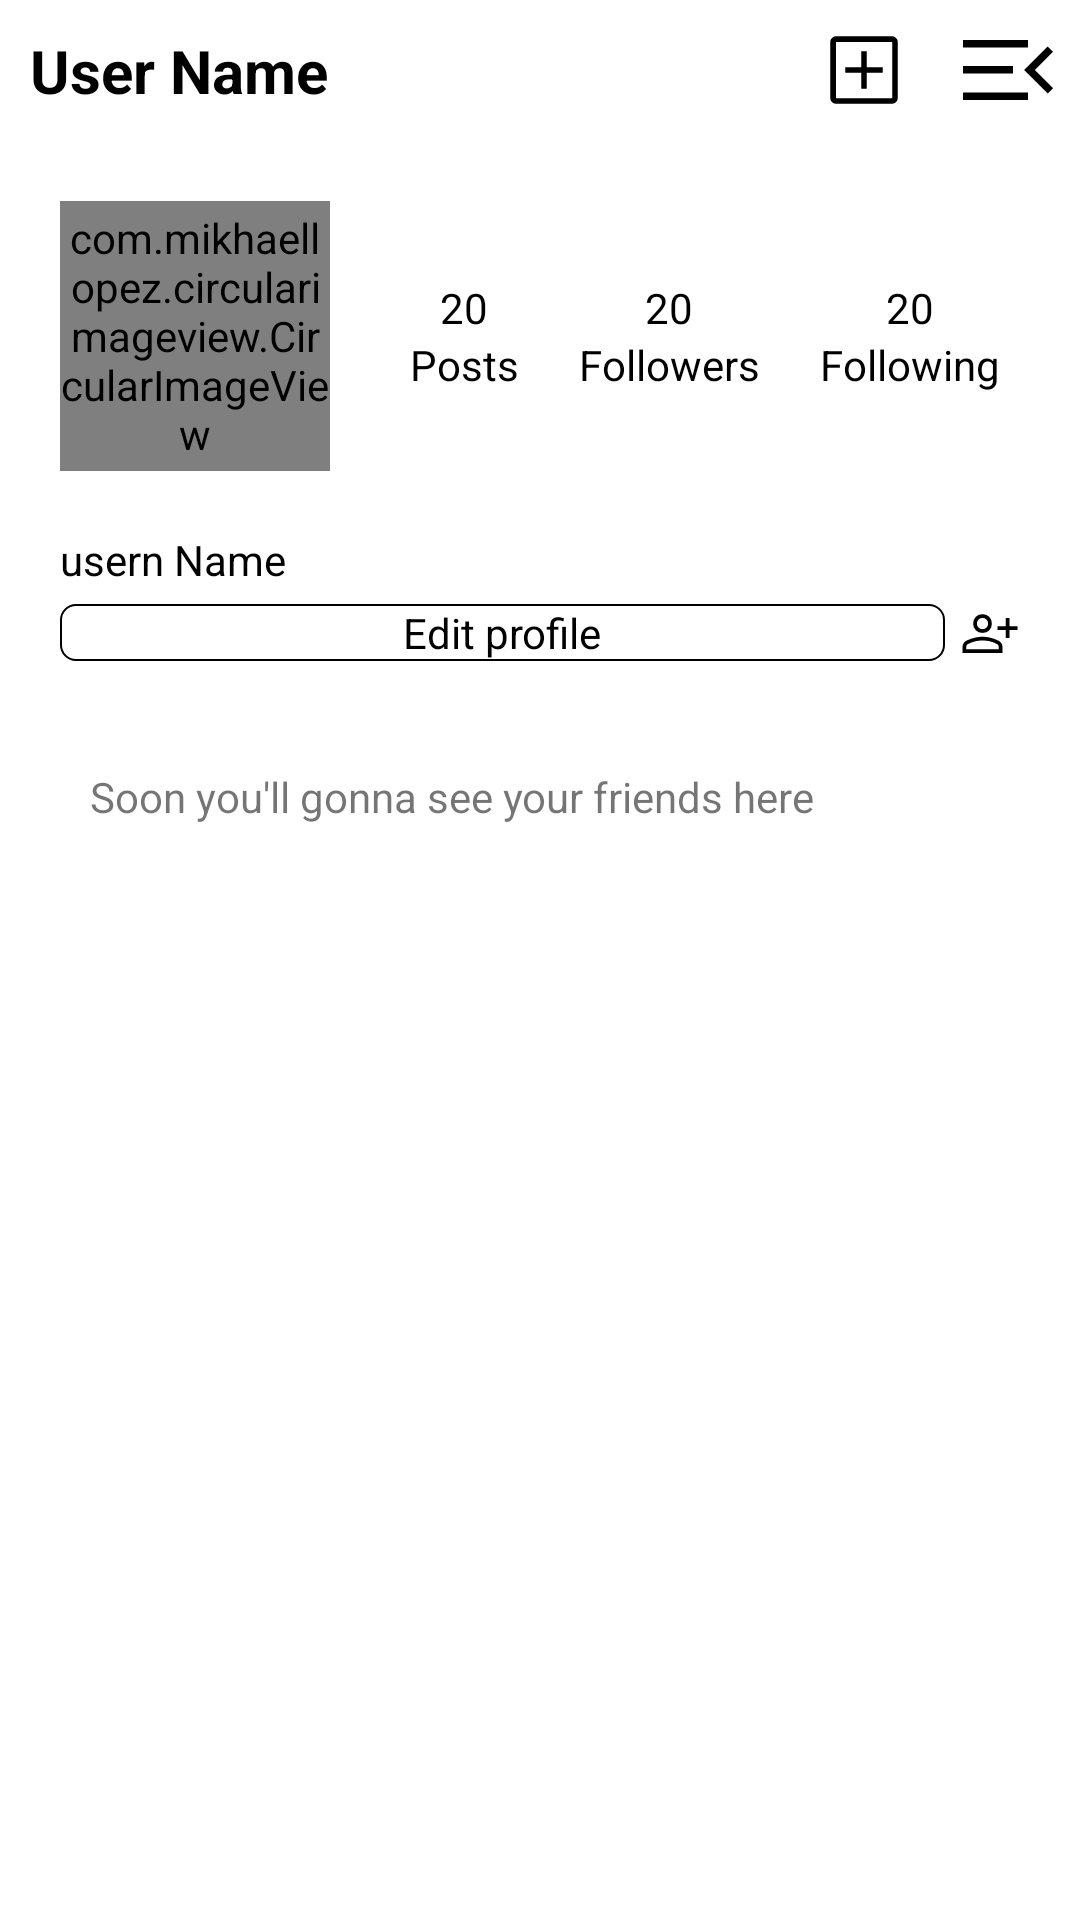

Android layout source for this screen:
<!-- AndroidManifest.xml: application theme Theme.MyMVVM -->
<!-- res/layout/user_fragment.xml -->
<?xml version="1.0" encoding="utf-8"?>
<RelativeLayout xmlns:android="http://schemas.android.com/apk/res/android"
    xmlns:tools="http://schemas.android.com/tools"
    android:layout_width="match_parent"
    android:layout_height="match_parent"
    tools:context="com.Mvvm.ui.fragment.user.UserFragment">

<RelativeLayout
    android:id="@+id/rl1"
    android:layout_width="match_parent"
    android:layout_height="wrap_content">

    <TextView
        android:layout_width="wrap_content"
        android:layout_height="wrap_content"
        android:text="User Name"
        android:padding="10dp"
        android:textSize="20sp"
        android:textColor="@color/black"
        android:textStyle="bold"
        android:layout_alignParentStart="true"
        />

    <ImageView
        android:id="@+id/tv_settings"
        android:layout_width="wrap_content"
        android:layout_height="40dp"
        android:layout_alignParentEnd="true"
        android:layout_centerInParent="true"
        android:src="@drawable/profile_side_option" />
    <ImageView
        android:id="@+id/tv_add_post"
        android:layout_toStartOf="@+id/tv_settings"
        android:layout_width="wrap_content"
        android:layout_height="30dp"
        android:layout_centerVertical="true"
        android:src="@drawable/add_post"
        />

</RelativeLayout>


    <LinearLayout
        android:id="@+id/lluser"
        android:layout_width="match_parent"
        android:layout_height="wrap_content"
        android:layout_below="@+id/rl1"
        android:orientation="horizontal">


        <com.mikhaellopez.circularimageview.CircularImageView
            android:id="@+id/iv_userImage"
            android:layout_width="90dp"
            android:layout_height="90dp"
            android:layout_margin="20dp"
            android:src="@drawable/home_background" />


        <RelativeLayout
            android:layout_width="0dp"
            android:layout_height="wrap_content"
            android:layout_gravity="center"
            android:layout_weight="3"
            android:gravity="center"
            android:orientation="vertical">


            <LinearLayout
                android:id="@+id/lay_post"
                android:layout_width="wrap_content"
                android:layout_height="wrap_content"
                android:layout_marginEnd="20dp"
                android:gravity="center"
                android:orientation="vertical">

                <TextView
                    android:layout_width="wrap_content"
                    android:layout_height="wrap_content"
                    android:text="20"
                    android:textColor="@color/black" />

                <TextView
                    android:layout_width="wrap_content"
                    android:layout_height="wrap_content"
                    android:text="Posts"
                    android:textColor="@color/black" />

            </LinearLayout>

            <LinearLayout
                android:id="@+id/lay_followers"
                android:layout_width="wrap_content"
                android:layout_height="wrap_content"
                android:layout_marginEnd="20dp"
                android:layout_toEndOf="@+id/lay_post"
                android:gravity="center"
                android:orientation="vertical">

                <TextView
                    android:layout_width="wrap_content"
                    android:layout_height="wrap_content"
                    android:text="20"
                    android:textColor="@color/black" />

                <TextView
                    android:layout_width="wrap_content"
                    android:layout_height="wrap_content"
                    android:text="Followers"
                    android:textColor="@color/black" />

            </LinearLayout>

            <LinearLayout
                android:layout_width="wrap_content"
                android:layout_height="wrap_content"
                android:layout_marginEnd="20dp"
                android:layout_toEndOf="@+id/lay_followers"
                android:gravity="center"
                android:orientation="vertical">

                <TextView
                    android:layout_width="wrap_content"
                    android:layout_height="wrap_content"
                    android:text="20"
                    android:textColor="@color/black" />

                <TextView
                    android:layout_width="wrap_content"
                    android:layout_height="wrap_content"
                    android:text="Following"
                    android:textColor="@color/black" />

            </LinearLayout>
        </RelativeLayout>


    </LinearLayout>

    <LinearLayout
        android:id="@+id/editPro"
        android:layout_width="match_parent"
        android:layout_height="wrap_content"
        android:layout_below="@+id/lluser"
        android:orientation="vertical">

        <TextView
            android:layout_width="wrap_content"
            android:layout_height="wrap_content"
            android:layout_marginStart="20dp"
            android:text="usern Name"
            android:textColor="@color/black" />

        <LinearLayout
            android:layout_width="match_parent"
            android:layout_height="wrap_content"
            android:layout_marginStart="20dp"
            android:layout_marginEnd="20dp"
            android:gravity="center"
            android:orientation="horizontal"
            android:weightSum="3">

            <TextView
                android:layout_width="match_parent"
                android:layout_height="wrap_content"
                android:layout_marginEnd="5dp"
                android:layout_weight="2"
                android:background="@drawable/black_border"
                android:elevation="10dp"
                android:gravity="center"
                android:text="Edit profile"
                android:textColor="@color/black" />

            <ImageView
                android:layout_width="30dp"
                android:layout_height="30dp"
                android:layout_weight="1"
                android:src="@drawable/person_add" />
        </LinearLayout>
    </LinearLayout>

    <LinearLayout
        android:id="@+id/soon"
        android:layout_width="match_parent"
        android:layout_height="wrap_content"
        android:layout_below="@+id/editPro">

        <TextView
            android:layout_width="wrap_content"
            android:layout_height="wrap_content"
            android:layout_margin="30dp"
            android:text="Soon you'll gonna see your friends here "/>

    </LinearLayout>

    <LinearLayout
        android:layout_width="match_parent"
        android:layout_height="wrap_content"
        android:layout_below="@+id/soon">

        <com.google.android.material.tabs.TabLayout
            android:id="@+id/tabLayout"
            android:layout_width="409dp"
            android:layout_height="wrap_content"
            android:layout_marginTop="1dp"
            android:layout_marginBottom="1dp" >
        </com.google.android.material.tabs.TabLayout>

        <androidx.viewpager.widget.ViewPager
            android:id="@+id/viewPager"
            android:layout_width="0dp"
            android:layout_height="0dp"
            android:layout_marginStart="1dp"
            android:layout_marginEnd="1dp"
            android:layout_marginBottom="1dp"/>

    </LinearLayout>

</RelativeLayout>
<!-- resources referenced by this layout -->
<resources>
  <color name="black">#FF000000</color>
  <!-- drawable add_post (drawable) -->
  <vector xmlns:android="http://schemas.android.com/apk/res/android"
      android:width="48dp"
      android:height="48dp"
      android:viewportWidth="48"
      android:viewportHeight="48"
      android:tint="@color/black">
    <path
        android:fillColor="@android:color/white"
        android:pathData="M22.5,34H25.5V25.5H34V22.5H25.5V14H22.5V22.5H14V25.5H22.5ZM9,42Q7.8,42 6.9,41.1Q6,40.2 6,39V9Q6,7.8 6.9,6.9Q7.8,6 9,6H39Q40.2,6 41.1,6.9Q42,7.8 42,9V39Q42,40.2 41.1,41.1Q40.2,42 39,42ZM9,39H39Q39,39 39,39Q39,39 39,39V9Q39,9 39,9Q39,9 39,9H9Q9,9 9,9Q9,9 9,9V39Q9,39 9,39Q9,39 9,39ZM9,39Q9,39 9,39Q9,39 9,39V9Q9,9 9,9Q9,9 9,9Q9,9 9,9Q9,9 9,9V39Q9,39 9,39Q9,39 9,39Z"/>
  </vector>
  <!-- drawable black_border (drawable) -->
  <?xml version="1.0" encoding="utf-8"?>
  <shape xmlns:android="http://schemas.android.com/apk/res/android"
      android:shape="rectangle">
  
  
  
      <stroke android:width="2px"/>
  
      <corners android:radius="5dp"/>
  
  
  </shape>
  <!-- drawable person_add (drawable) -->
  <vector xmlns:android="http://schemas.android.com/apk/res/android"
      android:width="48dp"
      android:height="48dp"
      android:viewportWidth="48"
      android:viewportHeight="48"
      android:tint="@color/black">
    <path
        android:fillColor="@android:color/white"
        android:pathData="M36.5,28V21.5H30V18.5H36.5V12H39.5V18.5H46V21.5H39.5V28ZM18,23.95Q14.7,23.95 12.6,21.85Q10.5,19.75 10.5,16.45Q10.5,13.15 12.6,11.05Q14.7,8.95 18,8.95Q21.3,8.95 23.4,11.05Q25.5,13.15 25.5,16.45Q25.5,19.75 23.4,21.85Q21.3,23.95 18,23.95ZM2,40V35.3Q2,33.55 2.9,32.125Q3.8,30.7 5.4,30Q9.15,28.35 12.075,27.675Q15,27 18,27Q21,27 23.925,27.675Q26.85,28.35 30.55,30Q32.15,30.75 33.075,32.15Q34,33.55 34,35.3V40ZM5,37H31V35.3Q31,34.5 30.6,33.775Q30.2,33.05 29.35,32.7Q25.85,31 23.375,30.5Q20.9,30 18,30Q15.1,30 12.625,30.525Q10.15,31.05 6.6,32.7Q5.85,33.05 5.425,33.775Q5,34.5 5,35.3ZM18,20.95Q19.95,20.95 21.225,19.675Q22.5,18.4 22.5,16.45Q22.5,14.5 21.225,13.225Q19.95,11.95 18,11.95Q16.05,11.95 14.775,13.225Q13.5,14.5 13.5,16.45Q13.5,18.4 14.775,19.675Q16.05,20.95 18,20.95ZM18,16.45Q18,16.45 18,16.45Q18,16.45 18,16.45Q18,16.45 18,16.45Q18,16.45 18,16.45Q18,16.45 18,16.45Q18,16.45 18,16.45Q18,16.45 18,16.45Q18,16.45 18,16.45ZM18,30Q18,30 18,30Q18,30 18,30Q18,30 18,30Q18,30 18,30Q18,30 18,30Q18,30 18,30Q18,30 18,30Q18,30 18,30Z"/>
  </vector>
  <!-- drawable profile_side_option (drawable) -->
  <vector xmlns:android="http://schemas.android.com/apk/res/android"
      android:width="48dp"
      android:height="48dp"
      android:viewportWidth="48"
      android:viewportHeight="48"
      android:tint="@color/black">
    <path
        android:fillColor="@android:color/white"
        android:pathData="M6,36V33H32V36ZM6,25.4V22.4H26V25.4ZM6,15V12H32V15ZM39.9,33.4 L30.45,23.95 39.85,14.55 42,16.7 34.75,23.95 42.05,31.25Z"/>
  </vector>
  <style name="Theme.MyMVVM" parent="Theme.MaterialComponents.DayNight.NoActionBar">
          
          <item name="colorPrimary">@color/purple_500</item>
          <item name="colorPrimaryVariant">@color/purple_700</item>
          <item name="colorOnPrimary">@color/white</item>
          
          <item name="colorSecondary">@color/teal_200</item>
          <item name="colorSecondaryVariant">@color/teal_700</item>
          <item name="colorOnSecondary">@color/black</item>
          
          <item name="android:statusBarColor" tools:targetApi="l">?attr/colorPrimaryVariant</item>
          
      </style>
  <color name="purple_500">#FF000000</color>
  <color name="purple_700">#FF000000</color>
  <color name="white">#FFFFFFFF</color>
  <color name="teal_200">#002FF5</color>
  <color name="teal_700">#FF018786</color>
</resources>
